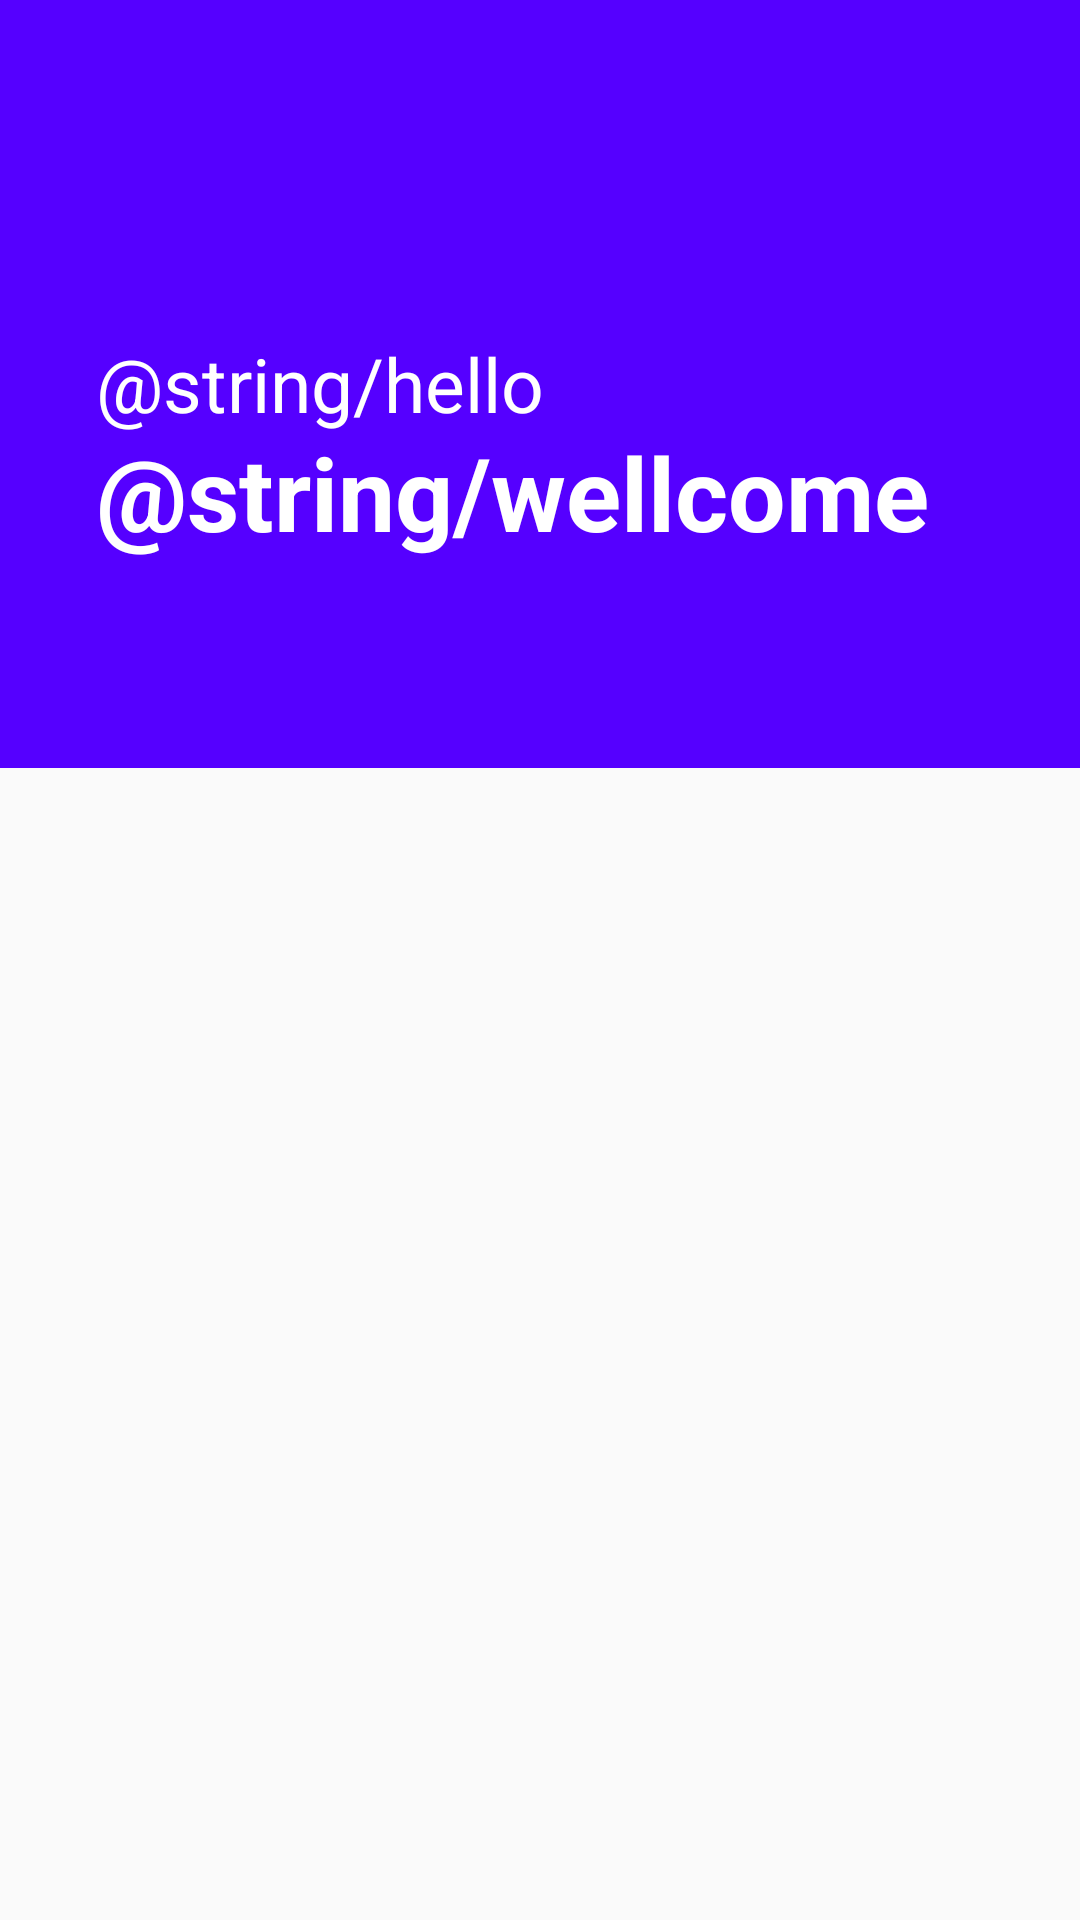

Produce the Android XML layout that renders to this screen, including the resource entries it uses.
<!-- AndroidManifest.xml: application theme AppTheme -->
<!-- res/layout/activity_feed.xml -->
<android.support.design.widget.CoordinatorLayout xmlns:android="http://schemas.android.com/apk/res/android"
    xmlns:app="http://schemas.android.com/apk/res-auto"
    android:id="@+id/layoutFeed"
    android:layout_width="match_parent"
    android:layout_height="match_parent">

    <android.support.design.widget.AppBarLayout
        android:id="@+id/toolbar_appbar"
        android:layout_width="match_parent"
        android:layout_height="wrap_content"
        android:background="?attr/colorPrimary"
        android:fitsSystemWindows="true"
        android:theme="@style/ThemeOverlay.AppCompat.Dark.ActionBar">

        <android.support.design.widget.CollapsingToolbarLayout
            android:id="@+id/collapse_toolbar"
            android:layout_width="match_parent"
            android:layout_height="256dp"
            android:fitsSystemWindows="true"
            app:contentScrim="?attr/colorPrimary"
            app:layout_scrollFlags="scroll|exitUntilCollapsed|snap"
            app:titleEnabled="false">

            <TextView
                android:layout_width="match_parent"
                android:layout_height="wrap_content"
                android:layout_gravity="center_vertical"
                android:layout_marginEnd="32dp"
                android:layout_marginStart="32dp"
                android:text="@string/hello"
                android:textColor="@android:color/white"
                android:textSize="25sp"
                app:layout_collapseMode="parallax" />

            <TextView
                android:layout_width="match_parent"
                android:layout_height="wrap_content"
                android:layout_gravity="center_vertical"
                android:layout_marginEnd="32dp"
                android:layout_marginStart="32dp"
                android:layout_marginTop="36dp"
                android:text="@string/wellcome"
                android:textColor="@android:color/white"
                android:textSize="34sp"
                android:textStyle="bold"
                app:layout_collapseMode="parallax" />

            <android.support.v7.widget.Toolbar
                android:id="@+id/toolbar"
                android:layout_width="match_parent"
                android:layout_height="?attr/actionBarSize"
                android:layout_gravity="top"
                app:popupTheme="@style/ThemeOverlay.AppCompat.Light" />

            <android.support.design.widget.TabLayout
                android:id="@+id/tabs"
                android:layout_width="match_parent"
                android:layout_height="wrap_content"
                android:layout_gravity="bottom"
                app:tabIndicatorColor="@android:color/white"
                app:tabSelectedTextColor="@android:color/white" />

        </android.support.design.widget.CollapsingToolbarLayout>

    </android.support.design.widget.AppBarLayout>

    <android.support.v4.view.ViewPager
        android:id="@+id/container"
        android:layout_width="match_parent"
        android:layout_height="match_parent"
        app:layout_behavior="@string/appbar_scrolling_view_behavior" />

    <ProgressBar
        android:id="@+id/progressBar"
        style="?android:attr/progressBarStyle"
        android:layout_width="wrap_content"
        android:layout_height="wrap_content"
        android:layout_gravity="center_vertical|center_horizontal"
        android:layout_marginEnd="8dp"
        android:layout_marginStart="8dp"
        android:translationZ="2dp"
        android:visibility="invisible"
        app:layout_constraintEnd_toEndOf="parent"
        app:layout_constraintStart_toStartOf="parent"/>

</android.support.design.widget.CoordinatorLayout>
<!-- resources referenced by this layout -->
<resources>
  <style name="AppTheme" parent="Theme.AppCompat.Light.NoActionBar">
          <item name="colorPrimary">@color/colorPrimary</item>
          <item name="colorPrimaryDark">@color/colorPrimaryDark</item>
          <item name="colorAccent">@color/colorAccent</item>
      </style>
  <color name="colorPrimary">#50f</color>
  <color name="colorPrimaryDark">#361082</color>
  <color name="colorAccent">#7A39FD</color>
</resources>
